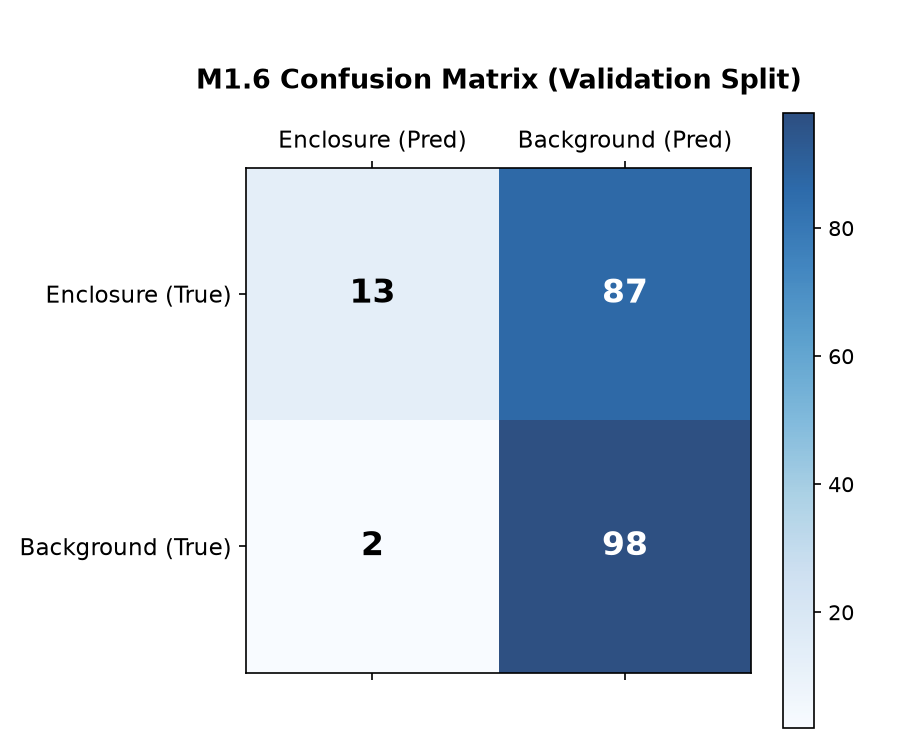

Source data for this figure (header and first rows):
, Pred_Enclosure, Pred_Background
True_Enclosure, 13, 87
True_Background, 2, 98
